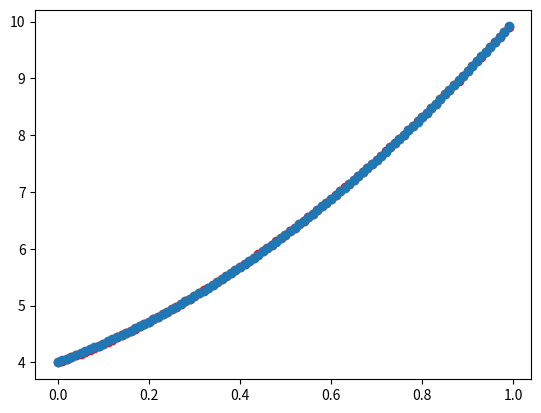

Generate this figure with matplotlib:
import matplotlib.pyplot as pyplot
import math
import sys

# X = [0.0, 0.01, 0.02, 0.03, 0.04, 0.05, 0.06, 0.07, 0.08, 0.09, 0.1, 0.11, 0.12, 0.13, 0.14, 0.15, 0.16, 0.17, 0.18, 0.19, 0.2, 0.21, 0.22, 0.23, 0.24, 0.25, 0.26, 0.27, 0.28, 0.29, 0.3, 0.31, 0.32, 0.33, 0.34, 0.35000000000000003, 0.36, 0.37, 0.38, 0.39, 0.4, 0.41000000000000003, 0.42, 0.43, 0.44, 0.45, 0.46, 0.47000000000000003, 0.48, 0.49, 0.5, 0.51, 0.52, 0.53, 0.54, 0.55, 0.56, 0.5700000000000001, 0.58, 0.59, 0.6, 0.61, 0.62, 0.63, 0.64, 0.65, 0.66, 0.67, 0.68, 0.6900000000000001, 0.7000000000000001, 0.71, 0.72, 0.73, 0.74, 0.75, 0.76, 0.77, 0.78, 0.79, 0.8, 0.81, 0.8200000000000001, 0.8300000000000001, 0.84, 0.85, 
# 0.86, 0.87, 0.88, 0.89, 0.9, 0.91, 0.92, 0.93, 0.9400000000000001, 0.9500000000000001, 0.96, 0.97, 0.98, 0.99]
# Y = [4.0, 4.0302, 4.0608, 4.0918, 4.1232, 4.155, 4.1872, 4.2198, 4.2528, 4.2862, 4.32, 4.3542, 4.3888, 4.4238, 4.4592, 4.495, 4.5312, 4.5678, 4.6048, 4.6422, 4.68, 4.7181999999999995, 4.7568, 4.7958, 4.8352, 4.875, 4.9152000000000005, 4.9558, 4.9968, 5.0382, 5.08, 5.122199999999999, 5.1648, 5.2078, 5.2512, 5.295, 5.3392, 5.3838, 5.4288, 5.4742, 5.5200000000000005, 5.5662, 5.6128, 5.6598, 5.7072, 5.755, 5.8032, 5.851800000000001, 5.9008, 5.9502, 6.0, 6.0502, 6.1008, 6.1518, 6.203200000000001, 6.255000000000001, 6.3072, 6.3598, 6.4128, 6.4662, 6.52, 6.5742, 6.6288, 6.6838, 6.7392, 6.795, 6.8512, 6.9078, 6.9648, 7.022200000000001, 7.08, 7.138199999999999, 7.1968, 7.2558, 7.3152, 7.375, 7.4352, 7.4958, 7.5568, 7.6182, 7.680000000000001, 7.7422, 7.8048, 7.867800000000001, 7.9312, 7.994999999999999, 8.0592, 8.1238, 8.1888, 8.2542, 8.32, 8.3862, 8.4528, 8.5198, 8.587200000000001, 8.655000000000001, 8.7232, 8.7918, 8.8608, 8.9302]    

def fu(x):
    y = 3 * x ** 2 + 3 * x + 4
    return y
X = [0.01 * x for x in range(100)]
Y = [fu(x) for x in X]

# X = [0.0, 0.01, 0.02, 0.03, 0.04, 0.05, 0.06, 0.07, 0.08, 0.09, 0.1, 0.11, 0.12, 0.13, 0.14, 0.15, 0.16, 0.17, 0.18, 0.19, 0.2, 0.21, 0.22, 0.23, 0.24, 0.25, 0.26, 0.27, 0.28, 0.29, 0.3, 0.31, 0.32, 0.33, 0.34, 0.35000000000000003, 0.36, 0.37, 0.38, 0.39, 0.4, 0.41000000000000003, 0.42, 0.43, 0.44, 0.45, 0.46, 0.47000000000000003, 0.48, 0.49, 0.5, 0.51, 0.52, 0.53, 0.54, 0.55, 0.56, 0.5700000000000001, 0.58, 0.59, 0.6, 0.61, 0.62, 0.63, 0.64, 0.65, 0.66, 0.67, 0.68, 0.6900000000000001, 0.7000000000000001, 0.71, 0.72, 0.73, 0.74, 0.75, 0.76, 0.77, 0.78, 0.79, 0.8, 0.81, 0.8200000000000001, 0.8300000000000001, 0.84, 0.85, 
# 0.86, 0.87, 0.88, 0.89, 0.9, 0.91, 0.92, 0.93, 0.9400000000000001, 0.9500000000000001, 0.96, 0.97, 0.98, 0.99]
# Y = [4.0, 4.0302, 4.0608, 4.0918, 4.1232, 4.155, 4.1872, 4.2198, 4.2528, 4.2862, 4.32, 4.3542, 4.3888, 4.4238, 4.4592, 4.495, 4.5312, 4.5678, 4.6048, 4.6422, 4.68, 4.7181999999999995, 4.7568, 4.7958, 4.8352, 4.875, 4.9152000000000005, 4.9558, 4.9968, 5.0382, 5.08, 5.122199999999999, 5.1648, 5.2078, 5.2512, 5.295, 5.3392, 5.3838, 5.4288, 5.4742, 5.5200000000000005, 5.5662, 5.6128, 5.6598, 5.7072, 5.755, 5.8032, 5.851800000000001, 5.9008, 5.9502, 6.0, 6.0502, 6.1008, 6.1518, 6.203200000000001, 6.255000000000001, 6.3072, 6.3598, 6.4128, 6.4662, 6.52, 6.5742, 6.6288, 6.6838, 6.7392, 6.795, 6.8512, 6.9078, 6.9648, 7.022200000000001, 7.08, 7.138199999999999, 7.1968, 7.2558, 7.3152, 7.375, 7.4352, 7.4958, 7.5568, 7.6182, 7.680000000000001, 7.7422, 7.8048, 7.867800000000001, 7.9312, 7.994999999999999, 8.0592, 8.1238, 8.1888, 8.2542, 8.32, 8.3862, 8.4528, 8.5198, 8.587200000000001, 8.655000000000001, 8.7232, 8.7918, 8.8608, 8.9302]    



# X = [1, 1.5, 2.5, 3,]
# Y = [3, 4, 7, 9]
# 训练后权重:w1:-0.16220860562035608 
# w2:-0.1929483902371487 
# w3:2.614340920389548 
# w4:2.688058727020695 
# w5:4.031619742357563

# 初始化权重
w1,w2,w3,w4,w5 = -1, 1, 1, 0, -1
# 学习率
lr = 0.1
batch_size = 20

# 三次函数拟合曲线
def func(x):
    y = w3 * x ** 2 + w4 * x + w5
    # 返回预测
    return y

#均方差
def loss(y_pred, y_true):
    return (y_pred - y_true) ** 2

num = 0

for epoch in range(1000):
    epoch_loss = 0 #损失函数
    grad_w1 = 0
    grad_w2 = 0
    grad_w3 = 0
    grad_w4 = 0
    grad_w5 = 0
    counter = 0
    for x, y_true in zip(X,Y): 
        num+=1
        y_pred = func(x) #预测试
        epoch_loss += loss(y_pred, y_true)
        counter += 1
        # 将w1看做变量，如果对w1求偏导小于0，说明w1沿着正向下降，所以沿着正向找偏导数接近0的点（极值点）。
        # gradf = (fw1, fw2, fw3, fw4)
        # grad_w1 += 2 * (y_pred - y_true) * x ** 4
        # grad_w2 += 2 * (y_pred - y_true) * x ** 3
        grad_w3 += 2 * (y_pred - y_true) * x ** 2
        grad_w4 += 2 * (y_pred - y_true) * x
        grad_w5 += 2 * (y_pred - y_true) * 1
        if (counter == batch_size):
            # w1 = w1 - lr * (grad_w1 / batch_size)
            # w2 = w2 - lr * (grad_w2 / batch_size)
            w3 = w3 - lr * (grad_w3 / batch_size)
            w4 = w4 - lr * (grad_w4 / batch_size)
            w5 = w5 - lr * (grad_w5 / batch_size)
            counter = 0
            grad_w1 = 0
            grad_w2 = 0
            grad_w3 = 0
            grad_w4 = 0
            grad_w5 = 0
        # epoch_loss1 = epoch_loss / len(X)
    epoch_loss /= len(X)

    print("第%d轮， loss %f" %(epoch, epoch_loss))
    if epoch_loss < 0.00001:
    # 0.16时，
    # print('epoch_loss值:', epoch_loss, len(X), x,y_pred, y_true,loss(y_pred, y_true), epoch)
        break
print(f"训练后权重:w1:{w1} w2:{w2} w3:{w3} w4:{w4} w5:{w5}")
print('num:',num)

for x, y_true in zip(X,Y): 
    if (x == 0.4):
        print(y_true, func(x), '损失函数值:',loss(func(x), y_true) / len(X))

Yp = [func(i) for i in X]
pyplot.scatter(X, Y, color="red")
pyplot.scatter(X, Yp)
pyplot.show()